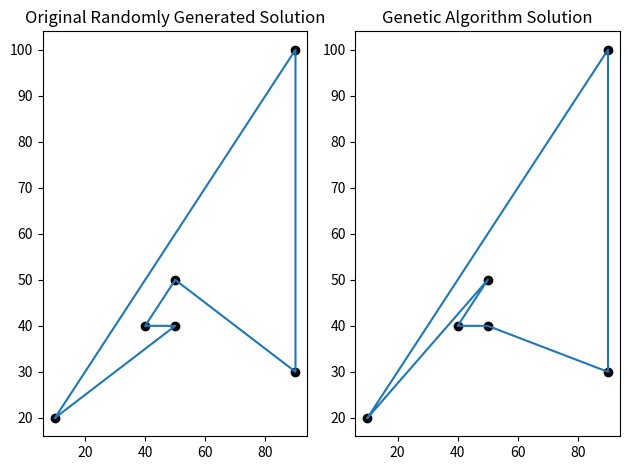

Source code (Python):
import random
import math
import csv
import matplotlib.pyplot as plt


class GeneticAlgorithm:
    """ Problem Solver """

    def __init__(self):
        self.population = population
        self.new_population = Population(self.population.population_size)
        self.parent_one = DNA()
        self.parent_two = DNA()
        self.mutation_chance = 0.1
        self.generations = 20
        self.best_fitness = 0
        self.starting_fitness = 0
        self.starting_length = 0
        self.starting_best = 0

    def evolve_population(self):
        """ Main Loop For Evolving The Population """
        self.starting_best = self.population.random_best
        # self.starting_fitness = self.population.best_fitness
        # self.starting_length = self.population.best_solution_length
        for i in range(self.generations):
            #print("\n\t== Generation ==" + str(i) + " ===\n")
            self.new_population = Population(population.population_size)
            self.crossover()
            self.new_population.set_best_solution()
            self.population.best = self.new_population.get_best_solution()
            print("\n\t\t=== Generation " + str(i) + " Stats ===")
            print("\t\tSize Of Population: " + str(len(self.new_population.population)))
            print("\t\tGeneration Best Fitness: " + str(self.new_population.get_best_fitness()))
            print("\t\tGeneration Best Length: " + str(self.new_population.get_best_solution_length()))
            print("\t\t===========================\n")
            self.population = self.new_population
            self.best_solution = self.population.get_best_solution()

        print("\t\t=== Start Solution === ")
        print("\t\tGeneration Best Fitness: " + str(self.starting_best.get_fitness()))
        print("\t\tSolution Length: " + str(self.starting_best.get_tour_distance()))
        print("\t\t===========================\n")

        print("\t\t=== GA Solution === ")
        print("\t\tBest Fitness: " + str(self.population.best_fitness))
        print("\t\tSolution Length: " + str(self.population.best_solution_length))
        print("\t\t===========================\n")


    def parent_selection(self):
        """ The Function That Selects The Two Parent Paths Using Probability Based On Fitness
            As The Smaller The Fitness Function The Better 1/fitness Is Used Using Roulette
            Wheel Probability """

        sum_of_fitness = 0

        for dna in population.population:
            sum_of_fitness += dna.dna_fitness

        parent_one_choice = random.uniform(0, sum_of_fitness)
        current_probability = 0

        for dna in population.population:
            current_probability += dna.dna_fitness
            if current_probability >= parent_one_choice:
                self.parent_one = dna
            #    for node in self.parent_one.route_taken:
            #       print(node.name)
                break

        parent_two_choice = random.uniform(0, sum_of_fitness)
        current_probability = 0

        for dna in population.population:
            current_probability += parent_two_choice
            if current_probability >= parent_two_choice:
                self.parent_two = dna
            #   for node in self.parent_two.route_taken:
            #      print(node.name)
                break

    def crossover(self):
        """ Crosses Over The DNA's To Create A New Child
            The Crossover Method That Is Used Is An Ordered Crossover. As A Regular
            Single Point Crossover Could Result In Duplicated Cities Or Unused Cities Making
            The Solution Incorrect / Invalid

            A Crossover Start And End Point Is Used To Define Which Genes Are Being Passed Over From
            Each Parent """

        # print("=== Parent One ===")
        # for node in self.parent_one.route_taken:
        #     print(node.name)
        # print("=== ========== ===")
        # print("=== Parent Two ===")
        # for node in self.parent_two.route_taken:
        #     print(node.name)
        # print("=== ========== ===")
        for pop in range(self.population.population_size):
            self.parent_selection()
            start_point = random.randint(1, graph.get_tour_length() - 1) # The Crossover points are chosen at random
            end_point = random.randint(start_point, graph.get_tour_length() - 1)

            child_dna = DNA()
            temp_storage = []

            # print("Crossover Points Are: " + str(start_point) + " And " + str(end_point))

            for i in range(graph.get_tour_length()): # Adding The Chosen DNA from Parent A
                if start_point <= i <= end_point:
                    temp_storage.append(self.parent_one.route_taken[i])

            count = 0

            while count < graph.get_tour_length():  # While The Tour Is Not Fulfilled
                if count == start_point:
                    child_dna.route_taken.extend(temp_storage)  # Add The List Of Parent 1 DNA
                    for node in temp_storage:  # Moves The Data Pointer For Each Node Added From P1
                        count += 1
                    continue
                for i in range(0, graph.get_tour_length()):  # For Each Node In A Tour
                    if self.parent_two.route_taken[i] not in child_dna.route_taken and self.parent_two.route_taken[i] \
                            not in temp_storage:  # If Parent Two's Node Is Not Used In The Child's Route or In Parent
                        #  One
                        if count < start_point:  # If The Current Position In Child's DNA Is Before The Crossover Point
                            child_dna.route_taken.append(self.parent_two.route_taken[i])  # Add Parent Two's First Valid
                            # Node
                            count += 1  # Move Onto Next Data Value
                            break
                        else:
                            child_dna.route_taken.append(self.parent_two.route_taken[i])
                            count += 1
                            break
            child_dna.route_taken.append(child_dna.route_taken[0]) # Adds The Return Node To The Tour
            count += 1

            # print("== Child DNA! ==")
            # for node in child_dna.route_taken:
            #     print(node.name)
            self.mutation(child_dna)  # Attempts To Mutate Solution Based On Probability
            self.new_population.population.append(child_dna)  # The New Child DNA Is Added To The New Population


    def mutation(self, dna):
        """ Swaps 2 Cities Around To Keep Variation It Also Makes Sure That
         Duplicate Or Missing Values Don't Occur"""

        if random.uniform(0, 1) < self.mutation_chance:
            temp_dna = DNA()
            node_one = random.randint(1, graph.get_tour_length() - 1)
            node_two = random.randint(1, graph.get_tour_length() - 1)
            while node_two == node_one:
                node_two = random.randint(1, graph.get_tour_length() - 1)
            # print(dna.route_taken[node_one].name)
            # print(dna.route_taken[node_two].name)
            temp_dna = dna.route_taken[node_one]
            dna.route_taken[node_one] = dna.route_taken[node_two]
            dna.route_taken[node_two] = temp_dna
            # print(dna.route_taken[node_one].name)
            # print(dna.route_taken[node_two].name)
            # print("== After Mutation! ==")
            # for node in dna.route_taken:
            #     print(node.name)
        return dna

    def display_solution(self):
        """ Used To Display The Results In Matplotlib,
        Displays Both Best Fitness From Start Of Algorithm And
        Genetic Algorithm Best Result """
        x_nodes = []
        y_nodes = []
        plt.subplot(1, 2, 1)
        for node in graph.get_nodes():
            plt.scatter(node.x, node.y, c="#000000")
        for node in ga.starting_best.route_taken:
            x_nodes.append(node.x)
            y_nodes.append(node.y)
        plt.plot(x_nodes, y_nodes)
        plt.title("Original Randomly Generated Solution")

        x_nodes = []
        y_nodes = []
        plt.subplot(1, 2, 2)
        for node in graph.get_nodes():
            plt.scatter(node.x, node.y, c="#000000")
        for node in ga.get_solution_best():
            x_nodes.append(node.x)
            y_nodes.append(node.y)
        plt.plot(x_nodes, y_nodes)
        plt.title("Genetic Algorithm Solution")

        plt.savefig("solution_comparison")
        plt.tight_layout()

    def set_solution_best_solution(self):
        if self.best_fitness < self.population.get_best_fitness():
            self.best_fitness = self.population.get_best_fitness()
            self.best_solution = self.population.get_best_solution()


    def get_solution_best(self):
        return self.best_solution



class Population:
    """ Defines A Group Of DNA """

    def __init__(self, population_size):
        self.population_size = population_size
        self.population = []
        self.best_fitness = 0.0
        self.best_solution = DNA()
        self.best_solution_length = 0
        self.random_best = DNA()

    def generate_random_dna(self, population_size):
        """ Generates A Random Population When The Program
         Is Started """
        self.population = [DNA() for i in range(population_size)]
        first_pass = True
        for element in self.population:
            #print("--- Element ---")
            element.initialise_dna()
            element.calculate_next_move()
            #element.print_route()
            element.calculate_fitness()
        for element in self.population:
            if first_pass:
                self.random_best = element
                first_pass = False
            if element.get_fitness() > self.random_best.get_fitness():
                self.random_best = element


    def get_population_size(self):
        return self.population_size

    def set_best_solution(self):
        for solution in self.population:
            solution.calculate_fitness()
            if solution.get_fitness() > self.best_fitness:
                self.best_fitness = solution.get_fitness()
                self.best_solution = solution.route_taken
                self.best_solution_length = solution.get_tour_distance()

    def get_best_solution(self):
        self.set_best_solution()
        return self.best_solution

    def get_best_fitness(self):
        self.set_best_solution()
        return self.best_fitness

    def get_best_solution_length(self):
        self.set_best_solution()
        return self.best_solution_length



class DNA:
    """ Defines Each Individual Array Element """

    def __init__(self):
        self.route_taken = []
        self.dna_fitness = 0
        self.tour_distance = 0

    def initialise_dna(self):
        """ Function To Initialise The DNA On A Random Node """
        random_start = random.randint(0, graph.get_tour_length() - 1)
        self.route_taken.append(graph.nodes[random_start])

    def calculate_next_move(self):
        """ Calculates The Next Move Based On Possible Moves"""
        for i in range(graph.get_tour_length()):
            if len(self.check_possible_moves()) > 0:
                move_taken = random.randint(0, len(self.check_possible_moves()) - 1)
                self.route_taken.append(self.check_possible_moves()[move_taken])
                if not self.check_possible_moves():
                    self.route_taken.append(self.route_taken[0])
            else:
                break

    def check_possible_moves(self):
        """ Looks At Possible Moves
         For Node Not In Route Taken """
        possible_moves = []
        for node in graph.get_nodes():
            if node not in self.route_taken:
                possible_moves.append(node)
        return possible_moves

    def calculate_fitness(self):
        """ Calculates The Fitness Of The Tour Based On The Cost Of The Tour Defined By Length
            Higher Fitness = Better """
        previous_flag = 0
        current_flag = 1
        while current_flag < graph.get_tour_length():
            previous_node = self.route_taken[previous_flag]
            current_node = self.route_taken[current_flag]
            self.tour_distance += current_node.get_distance_to_node(previous_node.get_x(), previous_node.get_y())
            self.dna_fitness = 1 / self.tour_distance * 10000
            previous_flag += 1
            current_flag += 1

    def get_fitness(self):
        return self.dna_fitness

    def print_route(self):
        for node in self.route_taken:
            print(node.name)

    def get_tour_distance(self):
        return self.tour_distance


class Graph:
    """ Used To Manage Nodes Into A Singular Class """
    def __init__(self):
        self.nodes = []
        self.edges = {}
        self.length = 0

    def create_new_node(self):
        """ Used To Create Nodes And Increment Tour Length """
        self.nodes.append(Node(10, 20, name="Manchester"))
        self.length += 1
        self.nodes.append(Node(90, 30, name="Chester"))
        self.length += 1
        self.nodes.append(Node(50, 40, name="Birmingham"))
        self.length += 1
        self.nodes.append(Node(40, 40, name="London"))
        self.length += 1
        self.nodes.append(Node(50, 50, name="Newcastle"))
        self.length += 1
        self.nodes.append(Node(90, 100, name="Hull"))
        self.length += 1
        # self.nodes.append(Node(20, 10, name="Brussels"))
        # self.length += 1
        # self.nodes.append(Node(30, 40, name="Ireland"))
        # self.length += 1
        # self.nodes.append(Node(60, 20, name="Swansea"))
        # self.length += 1
        # self.nodes.append(Node(90, 10, name="Hull"))
        # self.length += 1

        # with open('tsp_problem.csv', newline='') as csvfile:
        #     node_reader = csv.reader(csvfile, delimiter=',')
        #     x_locations = []
        #     y_locations = []
        #     names = []
        #     for row in node_reader:
        #         x = row[0]
        #         y = row[1]
        #         name = row[2]
        #
        #         x_locations.append(x)
        #         y_locations.append(y)
        #         names.append(name)
        #
        # print(x_locations)
        # print(y_locations)
        # print(names)



    def print_all_nodes(self):
        """ Used To Print Out All Node Information """
        for node in self.nodes:
            print("Node Name: " + node.name)
            print("Edges: ")
            for edge in node.edges:
                print(edge.name)

    def get_nodes(self):
        return self.nodes

    def get_tour_length(self):
        return self.length


class Node:
    """ Contains All Information Relating To The Nodes
    x - Used For Distance / Display Purposes
    y - Used For Distance / Display Purposes
    name - String For Readability"""
    def __init__(self, x, y, name):
        self.x = x
        self.y = y
        self.name = name

    def print_name(self):
        print(self.name)

    def get_name(self):
        return str(self.name)

    def get_x(self):
        return self.x

    def get_y(self):
        return self.y

    def get_distance_to_node(self, previous_node_x, previous_node_y):
        """ The Distance Between Two Nodes Is Calculated Here And Is Used For Both The Length Of A Tour And
        Through That, The Fitness Of The Solution Created """
        distance = math.sqrt((self.x - previous_node_x)**2 + (self.y - previous_node_y)**2)
        return distance





graph = Graph()
graph.create_new_node()
print("\n")

population = Population(50)
population.generate_random_dna(population.get_population_size())

ga = GeneticAlgorithm()
ga.evolve_population()
ga.display_solution()
plt.show()
